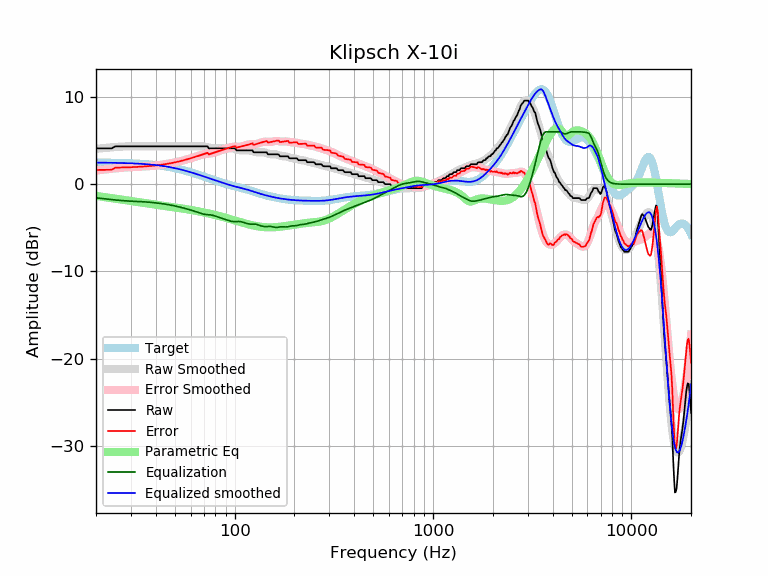

Values plotted in this chart, from the file beside it:
frequency, raw, error, smoothed, error_smoothed, equalization, parametric_eq, equalized_raw, equalized_smoothed, target
20, 4.10, 1.63, 4.05, 1.57, -1.57, -1.34, 2.53, 2.47, 2.47
21, 4.10, 1.63, 4.09, 1.63, -1.63, -1.41, 2.47, 2.47, 2.47
22, 4.10, 1.64, 4.14, 1.68, -1.68, -1.48, 2.42, 2.46, 2.46
23, 4.10, 1.64, 4.18, 1.72, -1.72, -1.54, 2.38, 2.46, 2.46
24, 4.10, 1.65, 4.22, 1.77, -1.77, -1.60, 2.33, 2.45, 2.45
25, 4.33, 1.89, 4.25, 1.81, -1.81, -1.66, 2.52, 2.44, 2.44
26, 4.33, 1.90, 4.28, 1.85, -1.85, -1.72, 2.48, 2.43, 2.43
27, 4.33, 1.91, 4.30, 1.88, -1.88, -1.78, 2.45, 2.42, 2.42
28, 4.33, 1.92, 4.32, 1.91, -1.91, -1.83, 2.42, 2.41, 2.41
29, 4.33, 1.93, 4.33, 1.93, -1.93, -1.88, 2.40, 2.40, 2.40
30, 4.33, 1.94, 4.34, 1.95, -1.95, -1.93, 2.38, 2.39, 2.39
31, 4.33, 1.96, 4.34, 1.97, -1.97, -1.98, 2.36, 2.37, 2.37
32, 4.33, 1.97, 4.34, 1.98, -1.98, -2.02, 2.35, 2.36, 2.36
33, 4.33, 1.99, 4.34, 1.99, -1.99, -2.07, 2.34, 2.34, 2.34
34, 4.33, 2.01, 4.33, 2.01, -2.01, -2.11, 2.32, 2.32, 2.32
35, 4.33, 2.02, 4.33, 2.02, -2.02, -2.15, 2.31, 2.31, 2.31
36, 4.33, 2.04, 4.33, 2.04, -2.04, -2.19, 2.29, 2.29, 2.29
37, 4.33, 2.07, 4.33, 2.07, -2.07, -2.23, 2.26, 2.26, 2.26
38, 4.33, 2.09, 4.33, 2.09, -2.09, -2.27, 2.24, 2.24, 2.24
39, 4.33, 2.12, 4.33, 2.11, -2.11, -2.30, 2.22, 2.21, 2.21
40, 4.33, 2.14, 4.33, 2.14, -2.14, -2.34, 2.19, 2.19, 2.19
41, 4.33, 2.17, 4.33, 2.17, -2.17, -2.37, 2.16, 2.16, 2.16
42, 4.33, 2.20, 4.33, 2.20, -2.20, -2.41, 2.13, 2.13, 2.13
43, 4.33, 2.23, 4.33, 2.23, -2.23, -2.44, 2.10, 2.10, 2.10
44, 4.33, 2.26, 4.33, 2.26, -2.26, -2.47, 2.07, 2.07, 2.07
45, 4.33, 2.30, 4.33, 2.30, -2.30, -2.50, 2.03, 2.03, 2.03
46, 4.33, 2.34, 4.33, 2.34, -2.34, -2.53, 1.99, 1.99, 1.99
47, 4.33, 2.37, 4.33, 2.37, -2.37, -2.57, 1.96, 1.96, 1.96
48, 4.33, 2.41, 4.33, 2.41, -2.41, -2.60, 1.92, 1.92, 1.92
49, 4.33, 2.45, 4.33, 2.45, -2.45, -2.63, 1.88, 1.88, 1.88
50, 4.33, 2.50, 4.33, 2.50, -2.50, -2.66, 1.83, 1.83, 1.83
51, 4.33, 2.54, 4.33, 2.54, -2.54, -2.69, 1.79, 1.79, 1.79
52, 4.33, 2.58, 4.33, 2.58, -2.58, -2.72, 1.75, 1.75, 1.75
53, 4.33, 2.63, 4.33, 2.63, -2.63, -2.75, 1.70, 1.70, 1.70
54, 4.33, 2.67, 4.33, 2.67, -2.67, -2.77, 1.66, 1.66, 1.66
55, 4.33, 2.72, 4.33, 2.72, -2.72, -2.80, 1.61, 1.61, 1.61
56, 4.33, 2.77, 4.33, 2.77, -2.77, -2.83, 1.56, 1.56, 1.56
57, 4.33, 2.82, 4.33, 2.82, -2.82, -2.86, 1.51, 1.51, 1.51
58, 4.33, 2.87, 4.33, 2.87, -2.87, -2.89, 1.46, 1.46, 1.46
59, 4.33, 2.91, 4.33, 2.91, -2.91, -2.92, 1.42, 1.42, 1.42
60, 4.33, 2.96, 4.33, 2.96, -2.96, -2.95, 1.37, 1.37, 1.37
61, 4.33, 3.01, 4.33, 3.01, -3.01, -2.98, 1.32, 1.32, 1.32
62, 4.33, 3.06, 4.33, 3.06, -3.06, -3.01, 1.27, 1.27, 1.27
63, 4.33, 3.11, 4.33, 3.11, -3.11, -3.04, 1.22, 1.22, 1.22
64, 4.33, 3.16, 4.33, 3.16, -3.16, -3.06, 1.17, 1.17, 1.17
65, 4.33, 3.21, 4.34, 3.22, -3.22, -3.09, 1.11, 1.12, 1.12
66, 4.33, 3.26, 4.34, 3.27, -3.27, -3.12, 1.06, 1.07, 1.07
67, 4.33, 3.31, 4.34, 3.32, -3.32, -3.15, 1.01, 1.02, 1.02
68, 4.33, 3.36, 4.34, 3.37, -3.37, -3.18, 0.96, 0.97, 0.97
69, 4.33, 3.40, 4.33, 3.41, -3.41, -3.21, 0.92, 0.93, 0.93
70, 4.33, 3.45, 4.32, 3.44, -3.44, -3.24, 0.89, 0.88, 0.88
71, 4.33, 3.50, 4.30, 3.47, -3.47, -3.27, 0.86, 0.83, 0.83
72, 4.33, 3.55, 4.27, 3.48, -3.48, -3.30, 0.85, 0.78, 0.78
73, 4.33, 3.59, 4.23, 3.49, -3.49, -3.33, 0.84, 0.74, 0.74
74, 4.10, 3.41, 4.20, 3.50, -3.50, -3.36, 0.60, 0.69, 0.69
75, 4.10, 3.45, 4.16, 3.51, -3.51, -3.39, 0.59, 0.65, 0.65
76, 4.10, 3.50, 4.13, 3.53, -3.53, -3.42, 0.57, 0.60, 0.60
77, 4.10, 3.54, 4.11, 3.55, -3.55, -3.45, 0.55, 0.56, 0.56
78, 4.10, 3.58, 4.10, 3.58, -3.58, -3.48, 0.52, 0.52, 0.52
79, 4.10, 3.63, 4.09, 3.62, -3.62, -3.51, 0.48, 0.47, 0.47
... 553 more rows
